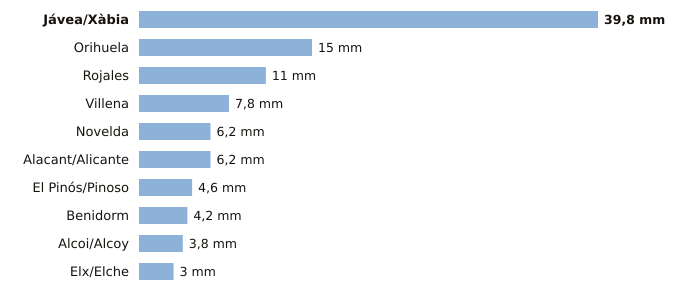

The table this chart was drawn from, first rows:
estacion, provincia, indicativo, mm_6_dias_anteriores, mm_hoy, mm_7_dias, horas_de_hoy
Jávea/Xàbia, Alicante, 8050X, 39.8, 0.0, 39.8, 3
Orihuela, Alicante, 7244X, 15.0, 0.0, 15.0, 2
Rojales, Alicante, 7261X, 11.0, 0.0, 11.0, 2
Villena, Alicante, 8008Y, 7.8, 0.0, 7.8, 2
Novelda, Alicante, 8013X, 6.2, 0.0, 6.2, 1
Alacant/Alicante, Alicante, 8025, 6.2, 0.0, 6.2, 3
El Pinós/Pinoso, Alicante, 7247X, 4.6, 0.0, 4.6, 3
Benidorm, Alicante, 8036Y, 4.2, 0.0, 4.2, 2
Alcoi/Alcoy, Alicante, 8059C, 3.8, 0.0, 3.8, 3
Elx/Elche, Alicante, 8018X, 3.0, 0.0, 3.0, 1
